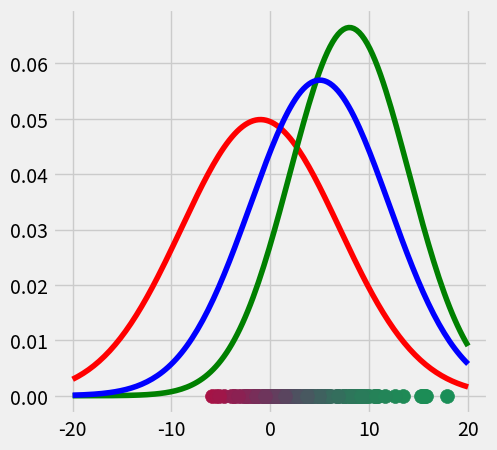
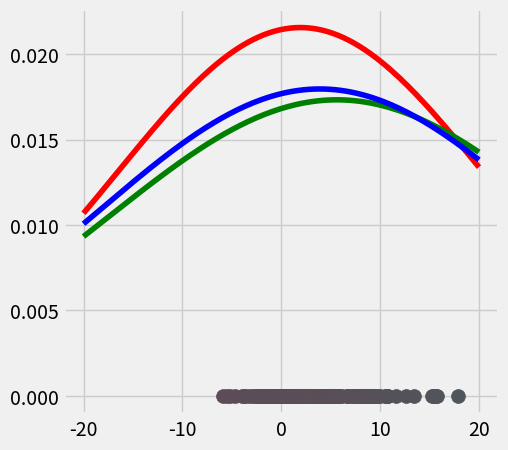
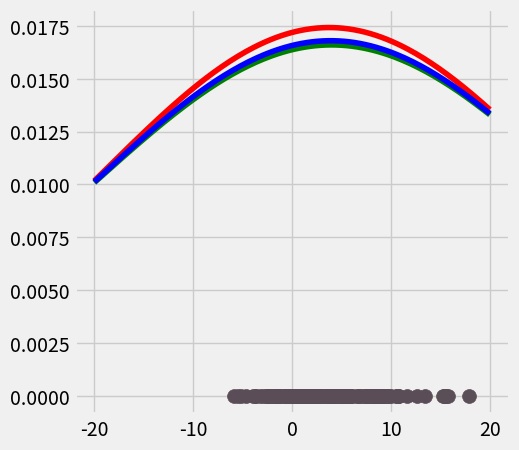
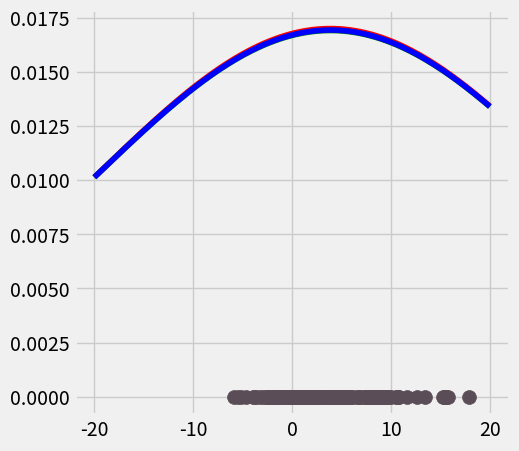
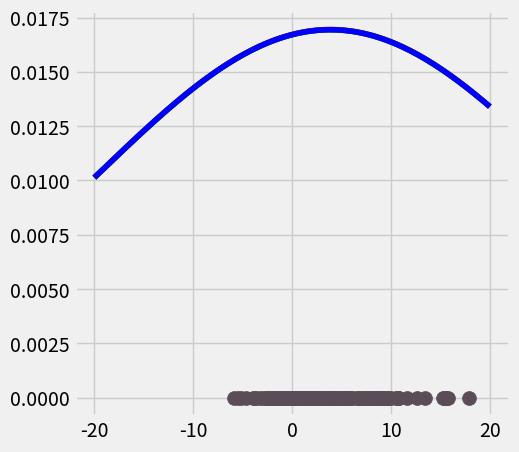

Reproduce these figures in Python, in order.
import matplotlib.pyplot as plt
from matplotlib import style
style.use('fivethirtyeight')
import numpy as np
from scipy.stats import norm
np.random.seed(0)


X0 = np.random.normal(loc=3, scale=3, size=50)
X1 = np.random.normal(loc=1, scale=4, size=50)
X2 = np.random.normal(loc=6, scale=5, size=50)
X_tot = np.stack((X0, X1, X2)).flatten()  # Combine the clusters to get the random datapoints from above


class GM1D:

    def __init__(self, X, iterations):
        self.iterations = iterations
        self.X = X
        self.mu = None
        self.pi = None
        self.var = None

    def run(self):
        """
        Instantiate the random mu, pi and var
        """
        self.mu = [-1, 8, 5]
        self.pi = [1 / 3, 1 / 3, 1 / 3]
        self.var = [8, 6, 7]

        """
        E-Step
        """

        for iter in range(self.iterations):

            """Create the array r with dimensionality nxK"""
            r = np.zeros((len(X_tot), 3))

            """
            Probability for each datapoint x_i to belong to gaussian g 
            """
            for c, g, p in zip(range(3), [norm(loc=self.mu[0], scale=self.var[0]),
                                          norm(loc=self.mu[1], scale=self.var[1]),
                                          norm(loc=self.mu[2], scale=self.var[2])], self.pi):
                r[:, c] = p * g.pdf(X_tot)  # Write the probability that x belongs to gaussian c in column c.
                # Therewith we get a 60x3 array filled with the probability that each x_i belongs to one of the gaussians
            """
            Normalize the probabilities such that each row of r sums to 1 and weight it by mu_c == the fraction of points belonging to 
            cluster c
            """
            for i in range(len(r)):
                r[i] = r[i] / (np.sum(self.pi) * np.sum(r, axis=1)[i])

            """Plot the data"""

            fig = plt.figure(figsize=(5, 5))
            ax0 = fig.add_subplot(111)

            for i in range(len(r)):
                ax0.scatter(self.X[i], 0, c=np.array([r[i][0], r[i][1], r[i][2]]), s=100)

            """Plot the gaussians"""

            for g, c in zip([norm(loc=self.mu[0], scale=self.var[0]).pdf(np.linspace(-20, 20, num=150)),
                             norm(loc=self.mu[1], scale=self.var[1]).pdf(np.linspace(-20, 20, num=150)),
                             norm(loc=self.mu[2], scale=self.var[2]).pdf(np.linspace(-20, 20, num=150))], ['r', 'g', 'b']):
                ax0.plot(np.linspace(-20, 20, num=150), g, c=c)

                print("self.mu", self.mu[0])
                print("self.mu", self.mu[1])
                print("self.mu", self.mu[2])
                print("self.var", self.var[0])
                print("self.var", self.var[1])
                print("self.var", self.var[2])

            """M-Step"""

            """calculate m_c"""
            m_c = []
            for c in range(len(r[0])):
                m = np.sum(r[:, c])
                m_c.append(m)  # For each cluster c, calculate the m_c and add it to the list m_c

            """calculate pi_c"""
            for k in range(len(m_c)):
                self.pi[k] = (m_c[k] / np.sum(m_c))  # For each cluster c, calculate the fraction of points pi_c which belongs to cluster c
                print("shape", np.shape(self.pi))

            """calculate mu_c"""
            self.mu = np.sum(self.X.reshape(len(self.X), 1) * r, axis=0) / m_c

            """calculate var_c"""
            var_c_fake = []

            for c in range(len(r[0])):
                var_c_fake.append((1 / m_c[c]) * np.dot(((np.array(r[:, c]).reshape(150, 1)) * (self.X.reshape(len(self.X), 1) - self.mu[c])).T, (self.X.reshape(len(self.X), 1) - self.mu[c])))

            plt.show()

            var_c = []

            var_c.append(var_c_fake[0][0][0])
            var_c.append(var_c_fake[1][0][0])
            var_c.append(var_c_fake[2][0][0])
            self.var = var_c
            print("self.var", self.var)

        print("dekh",self.mu)
        print("dekh2",self.var)


GM1D = GM1D(X_tot, 5)
GM1D.run()


